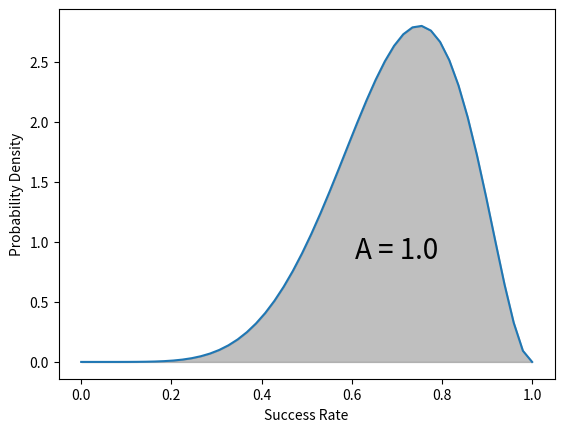

Source code (Python): (Note: this script raises an exception after producing the figure.)
import numpy as np
from matplotlib import pyplot as plt
from scipy.stats import beta

a, b = 7, 3 # successes, failures

x = np.linspace(0, 1)
y = beta.pdf(x, a, b)

lower_area_x, upper_area_x = 0, 1
x_area_range = (x >= lower_area_x) & (x <= upper_area_x)

area = beta.cdf(upper_area_x, a, b) - beta.cdf(lower_area_x, a, b)
print(f"AREA: {area}")

plt.plot(x, beta.pdf(x, a, b))
plt.fill_between(x[x_area_range], y[x_area_range], 0, alpha=.5,  color='grey')

# Add label in the center
plt.xlabel('Success Rate')
plt.ylabel('Probability Density')

# Calculate center position (x=0.5 for center of [0,1], y at half of max height)
center_x = 0.7
center_y = max(y) / 3
plt.text(center_x, center_y, 'A = 1.0',
         horizontalalignment='center',
         verticalalignment='center',
         size=20)

import os
plt.savefig(f"assets/{os.path.basename(__file__).replace('.py', '.svg')}", transparent=True)
plt.savefig(f"assets/{os.path.basename(__file__).replace('.py', '.png')}", transparent=True)

plt.show()
